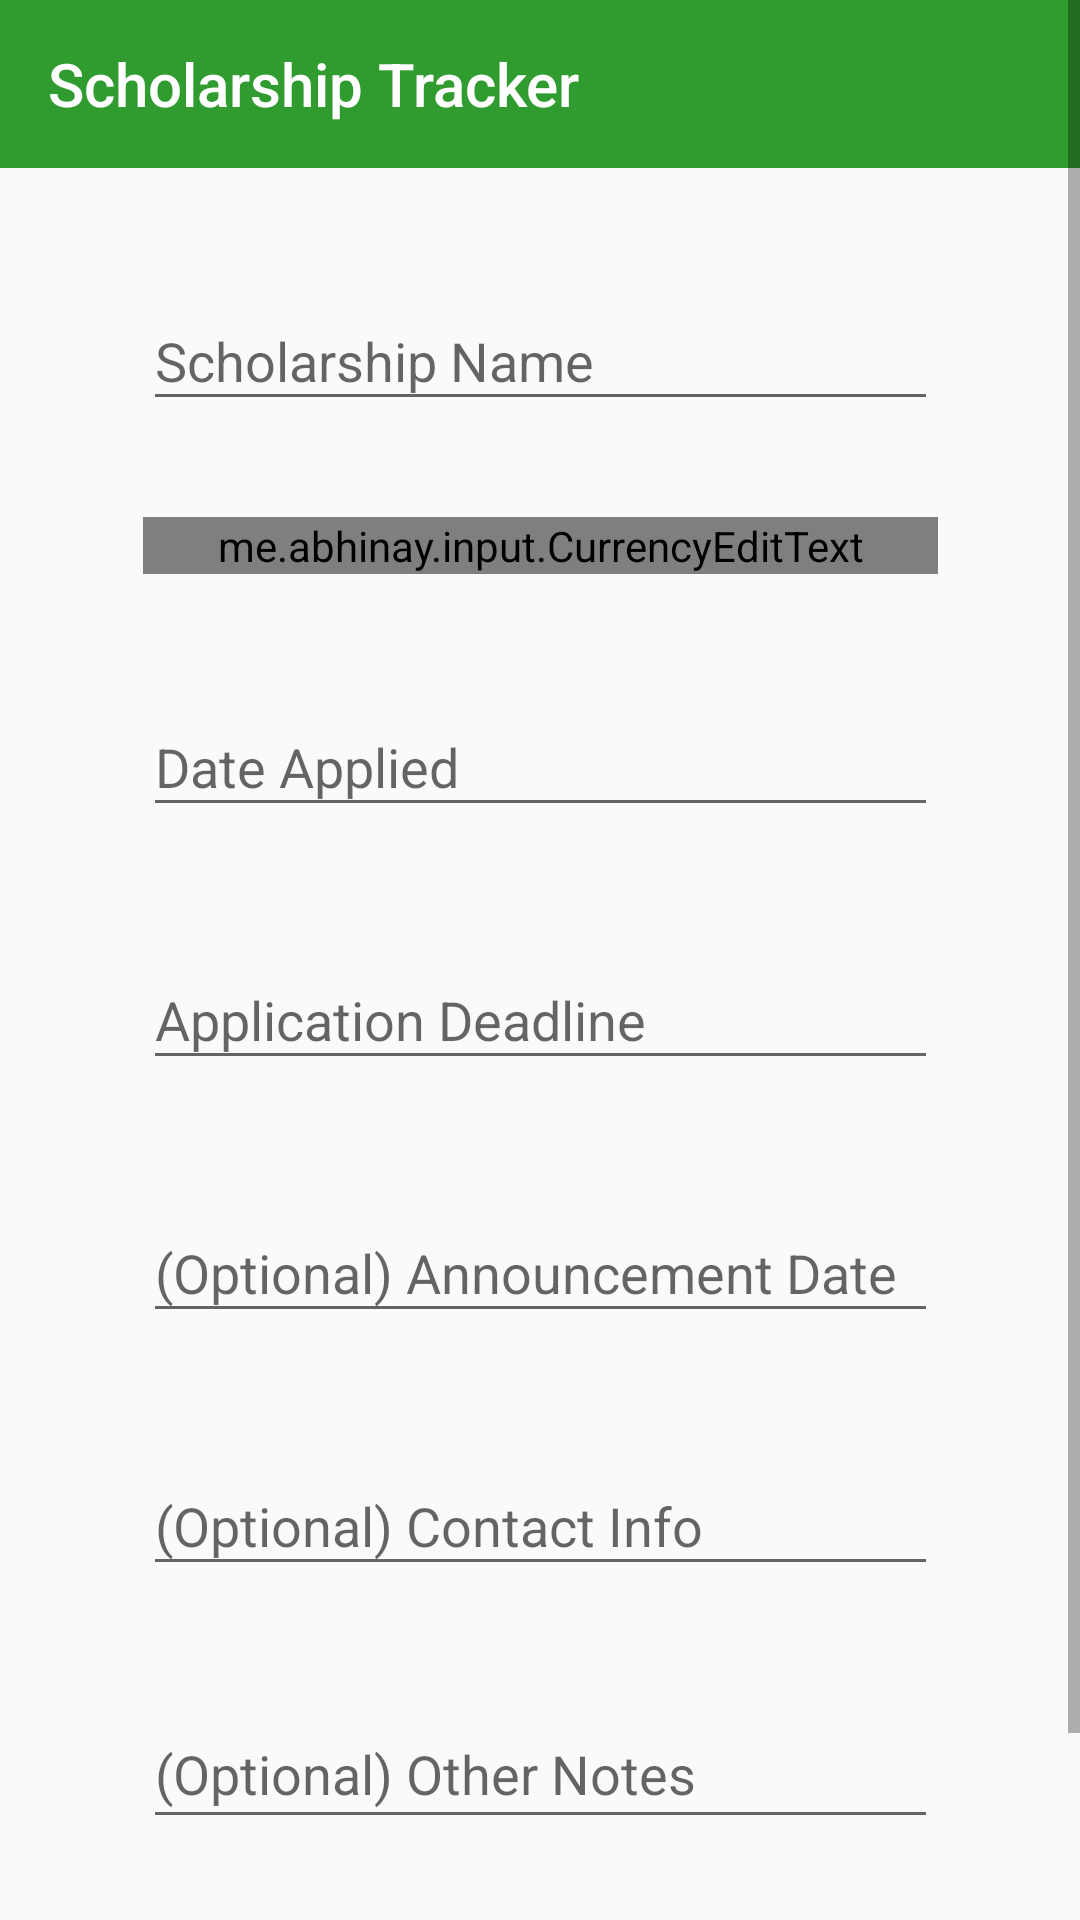

The Android layout XML behind this screen, and the referenced resources:
<!-- AndroidManifest.xml: application theme AppTheme -->
<!-- res/layout/activity_add_scholarship.xml -->
<?xml version="1.0" encoding="utf-8"?>
<ScrollView xmlns:android="http://schemas.android.com/apk/res/android"
    xmlns:app="http://schemas.android.com/apk/res-auto"
    xmlns:tools="http://schemas.android.com/tools"
    android:id="@+id/parent_scroll_view"
    android:layout_width="match_parent"
    android:layout_height="match_parent"
    tools:context=".activities.AddScholarshipActivity">



    <androidx.constraintlayout.widget.ConstraintLayout
        android:layout_width="match_parent"
        android:layout_height="match_parent">

        <include layout="@layout/toolbar"
            android:id="@+id/costum_toolbar"/>

        <com.google.android.material.textfield.TextInputLayout
            android:id="@+id/name_input_layout"
            android:layout_width="wrap_content"
            android:layout_height="wrap_content"
            android:layout_gravity="center_horizontal"
            android:layout_marginStart="@dimen/efab_ui_margin_medium"
            android:layout_marginTop="32dp"
            android:layout_marginBottom="0dp"
            android:paddingBottom="0dp"
            android:layout_marginEnd="@dimen/efab_ui_margin_medium"
            app:layout_constraintBottom_toTopOf="@id/amount_input_layout"
            app:layout_constraintLeft_toLeftOf="parent"
            app:layout_constraintRight_toRightOf="parent"
            app:layout_constraintTop_toBottomOf="@+id/costum_toolbar"
        >

            <EditText
                android:id="@+id/scholarship_name_edit_text"
                android:layout_width="265dp"
                android:layout_height="wrap_content"
                android:layout_gravity="center_horizontal"
                android:ems="10"
                android:hint="Scholarship Name"
                android:inputType="textCapSentences" />

        </com.google.android.material.textfield.TextInputLayout>

        <com.google.android.material.textfield.TextInputLayout
            android:id="@+id/amount_input_layout"
            android:layout_width="wrap_content"
            android:layout_height="wrap_content"
            android:layout_gravity="center_horizontal"
            android:layout_marginStart="@dimen/efab_ui_margin_medium"
            android:layout_marginTop="32dp"
            android:layout_marginEnd="@dimen/efab_ui_margin_medium"
            app:layout_constraintLeft_toLeftOf="parent"
            app:layout_constraintRight_toRightOf="parent"
            app:layout_constraintTop_toBottomOf="@id/name_input_layout">

            <me.abhinay.input.CurrencyEditText
                android:id="@+id/amount_edit_text"
                android:layout_width="265dp"
                android:layout_height="wrap_content"
                android:layout_gravity="center_horizontal"
                android:ems="10"
                android:hint="Amount"
                android:imeOptions="actionDone"
                android:inputType="number" />
        </com.google.android.material.textfield.TextInputLayout>


        <com.google.android.material.textfield.TextInputLayout
            android:id="@+id/date_applied_input_layout"
            android:layout_width="wrap_content"
            android:layout_height="wrap_content"
            android:layout_gravity="center_horizontal"
            android:layout_marginStart="@dimen/efab_ui_margin_medium"
            android:layout_marginTop="32dp"
            android:layout_marginEnd="@dimen/efab_ui_margin_medium"
            app:layout_constraintLeft_toLeftOf="parent"
            app:layout_constraintRight_toRightOf="parent"
            app:layout_constraintTop_toBottomOf="@id/amount_input_layout">

            <EditText
                android:id="@+id/date_applied_edit_text"
                android:layout_width="265dp"
                android:layout_height="wrap_content"
                android:layout_gravity="center_horizontal"
                android:ems="10"
                android:focusable="false"
                android:hint="Date Applied"
                android:inputType="none"
                android:longClickable="false" />
        </com.google.android.material.textfield.TextInputLayout>

        <com.google.android.material.textfield.TextInputLayout
            android:id="@+id/deadline_input_layout"
            android:layout_width="wrap_content"
            android:layout_height="wrap_content"
            android:layout_gravity="center_horizontal"
            android:layout_marginStart="@dimen/efab_ui_margin_medium"
            android:layout_marginTop="32dp"
            android:layout_marginEnd="@dimen/efab_ui_margin_medium"
            app:layout_constraintLeft_toLeftOf="parent"
            app:layout_constraintRight_toRightOf="parent"
            app:layout_constraintBottom_toTopOf="@id/announcement_input_layout"
            app:layout_constraintTop_toBottomOf="@id/date_applied_input_layout">

            <EditText
                android:id="@+id/application_deadline_edit_text"
                android:layout_width="265dp"
                android:layout_height="wrap_content"
                android:layout_gravity="center_horizontal"
                android:clickable="false"

                android:ems="10"
                android:focusable="false"
                android:hint="Application Deadline"
                android:inputType="none"
                android:longClickable="false" />


        </com.google.android.material.textfield.TextInputLayout>


        <com.google.android.material.textfield.TextInputLayout
            android:id="@+id/announcement_input_layout"
            android:layout_width="wrap_content"
            android:layout_height="wrap_content"
            android:layout_gravity="center_horizontal"
            android:layout_marginStart="@dimen/efab_ui_margin_medium"
            android:layout_marginTop="32dp"
            android:layout_marginEnd="@dimen/efab_ui_margin_medium"
            app:layout_constraintLeft_toLeftOf="parent"
            app:layout_constraintRight_toRightOf="parent"
            app:layout_constraintTop_toBottomOf="@id/deadline_input_layout">


            <EditText
                android:id="@+id/announcement_edit_text"
                android:layout_width="265dp"
                android:layout_height="wrap_content"
                android:layout_gravity="center_horizontal"
                android:clickable="false"
                android:ems="10"
                android:focusable="false"
                android:hint="(Optional) Announcement Date"
                android:inputType="none"
                android:longClickable="false"
                app:layout_constraintBottom_toBottomOf="parent"
                app:layout_constraintLeft_toLeftOf="parent"
                app:layout_constraintRight_toRightOf="parent"
                app:layout_constraintTop_toTopOf="parent" />

        </com.google.android.material.textfield.TextInputLayout>


        <com.google.android.material.textfield.TextInputLayout
            android:id="@+id/contact_input_layout"
            android:layout_width="wrap_content"
            android:layout_height="wrap_content"
            android:layout_gravity="center_horizontal"
            android:layout_marginStart="@dimen/efab_ui_margin_medium"
            android:layout_marginTop="32dp"
            android:layout_marginEnd="@dimen/efab_ui_margin_medium"
            app:layout_constraintLeft_toLeftOf="parent"
            app:layout_constraintRight_toRightOf="parent"
            app:layout_constraintBottom_toTopOf="@id/other_notes_input_layout"
            app:layout_constraintTop_toBottomOf="@id/announcement_input_layout">

            <EditText
                android:id="@+id/contact_info_edit_text"
                android:layout_width="265dp"
                android:layout_height="wrap_content"
                android:layout_gravity="center_horizontal"
                android:ems="10"
                android:hint="(Optional) Contact Info"
                android:inputType="textEmailAddress" />

        </com.google.android.material.textfield.TextInputLayout>


        <com.google.android.material.textfield.TextInputLayout
            android:id="@+id/other_notes_input_layout"
            android:layout_width="wrap_content"
            android:layout_height="wrap_content"
            android:layout_gravity="center_horizontal"
            android:layout_marginStart="@dimen/efab_ui_margin_medium"
            android:layout_marginTop="32dp"
            android:layout_marginEnd="@dimen/efab_ui_margin_medium"
            app:layout_constraintLeft_toLeftOf="parent"
            app:layout_constraintRight_toRightOf="parent"
            app:layout_constraintBottom_toTopOf="@id/submit_button"
            app:layout_constraintTop_toBottomOf="@id/contact_input_layout">

            <EditText
                android:id="@+id/other_notes_edit_text"
                android:layout_width="265dp"
                android:layout_height="wrap_content"
                android:layout_gravity="center_horizontal"
                android:ems="10"
                android:gravity="start|top"
                android:hint="(Optional) Other Notes"
                android:inputType="textMultiLine" />
        </com.google.android.material.textfield.TextInputLayout>


        <Button
            android:id="@+id/submit_button"
            android:layout_width="200dp"
            android:layout_height="wrap_content"
            android:layout_gravity="center_horizontal"
            android:layout_marginLeft="@dimen/efab_ui_margin_medium"
            android:layout_marginTop="32dp"
            android:layout_marginBottom="16dp"
            android:layout_marginRight="@dimen/efab_ui_margin_medium"
            android:text="Submit"
            app:layout_constraintLeft_toLeftOf="parent"
            app:layout_constraintRight_toRightOf="parent"
            app:layout_constraintBottom_toBottomOf="parent"
            app:layout_constraintTop_toBottomOf="@id/other_notes_input_layout" />

        <ImageButton
            android:id="@+id/info_button"
            android:layout_width="wrap_content"
            android:layout_height="wrap_content"
            android:background="@android:color/transparent"
            android:foreground="?android:attr/selectableItemBackground"
            app:layout_constraintBottom_toBottomOf="@id/announcement_input_layout"
            app:layout_constraintLeft_toRightOf="@id/announcement_input_layout"
            app:layout_constraintTop_toTopOf="@id/announcement_input_layout"
            app:layout_constraintVertical_bias="0.0"
            app:srcCompat="@drawable/ic_outline_info_24" />



    </androidx.constraintlayout.widget.ConstraintLayout>
</ScrollView>
<!-- res/layout/toolbar.xml (included above) -->
<?xml version="1.0" encoding="utf-8"?>
<androidx.constraintlayout.widget.ConstraintLayout xmlns:android="http://schemas.android.com/apk/res/android"
    android:layout_width="match_parent"
    android:layout_height="wrap_content"
    xmlns:app="http://schemas.android.com/apk/res-auto">


    <com.google.android.material.appbar.MaterialToolbar
        android:id="@+id/toolbar"
        app:layout_constraintTop_toTopOf="parent"
        android:layout_width="match_parent"
        android:layout_height="wrap_content"
        android:background="?attr/colorPrimary"
        android:minHeight="?attr/actionBarSize"
        android:maxHeight="?attr/actionBarSize"
        app:title="@string/app_name"
        app:titleTextColor="@android:color/white">

    </com.google.android.material.appbar.MaterialToolbar>

</androidx.constraintlayout.widget.ConstraintLayout>
<!-- resources referenced by this layout -->
<resources>
  <string name="app_name">Scholarship Tracker</string>
  <style name="AppTheme" parent="Theme.AppCompat.Light.NoActionBar">
          
          <item name="colorPrimary">@color/colorPrimary</item>
          <item name="colorPrimaryDark">@color/colorPrimaryDark</item>
          <item name="colorAccent">@color/colorAccent</item>
      </style>
  <color name="colorPrimary">#309C30</color>
  <color name="colorPrimaryDark">#036703</color>
  <color name="colorAccent">#FFD700</color>
</resources>
